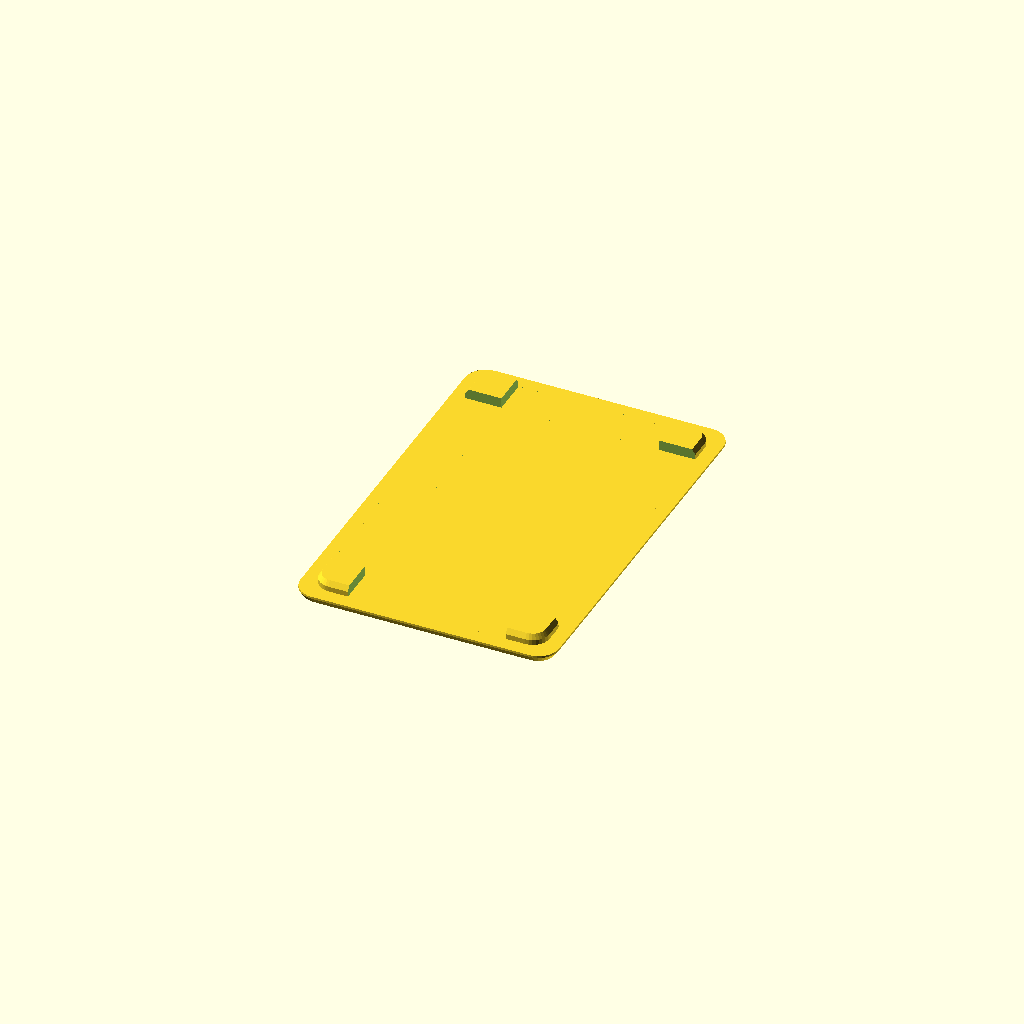
Cell 1: rendered with the file's own defaults.
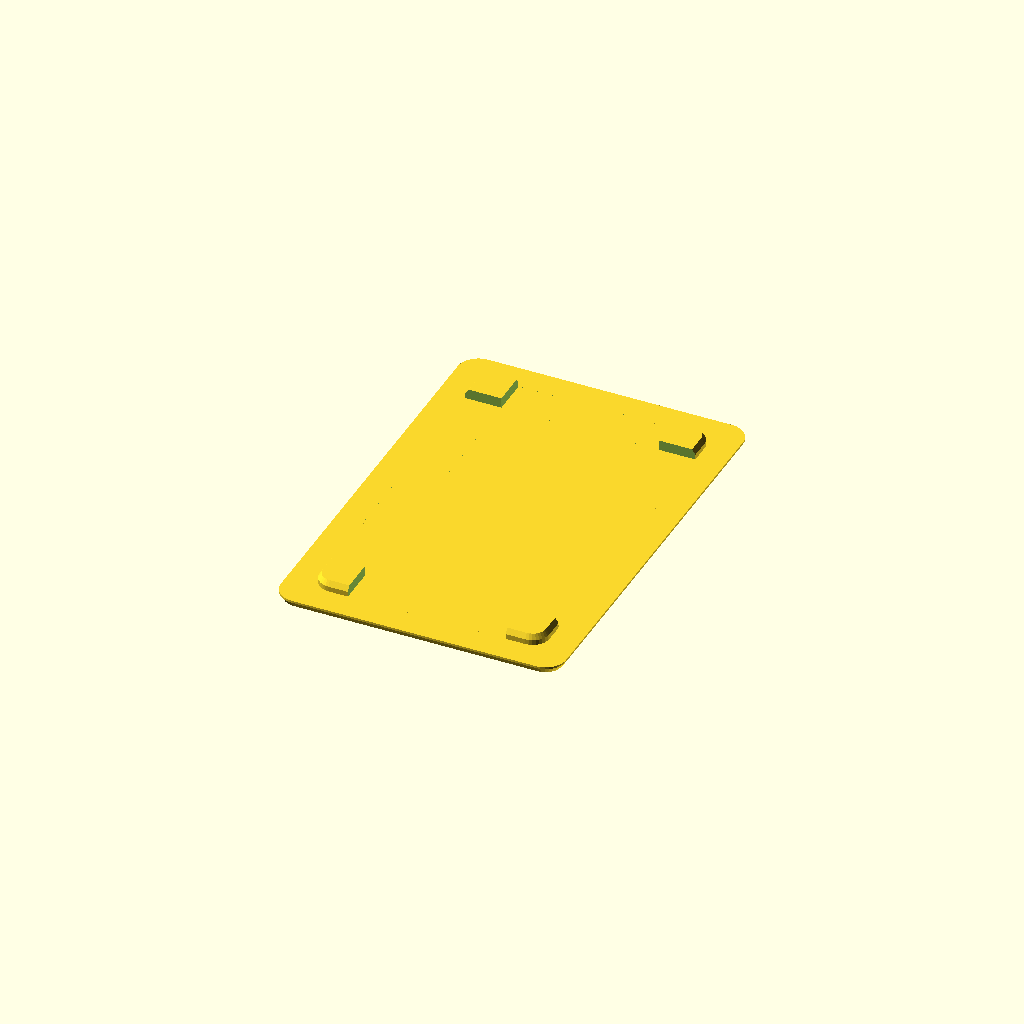
Cell 2 — wall_thickness set to 13, the other parameters unchanged.
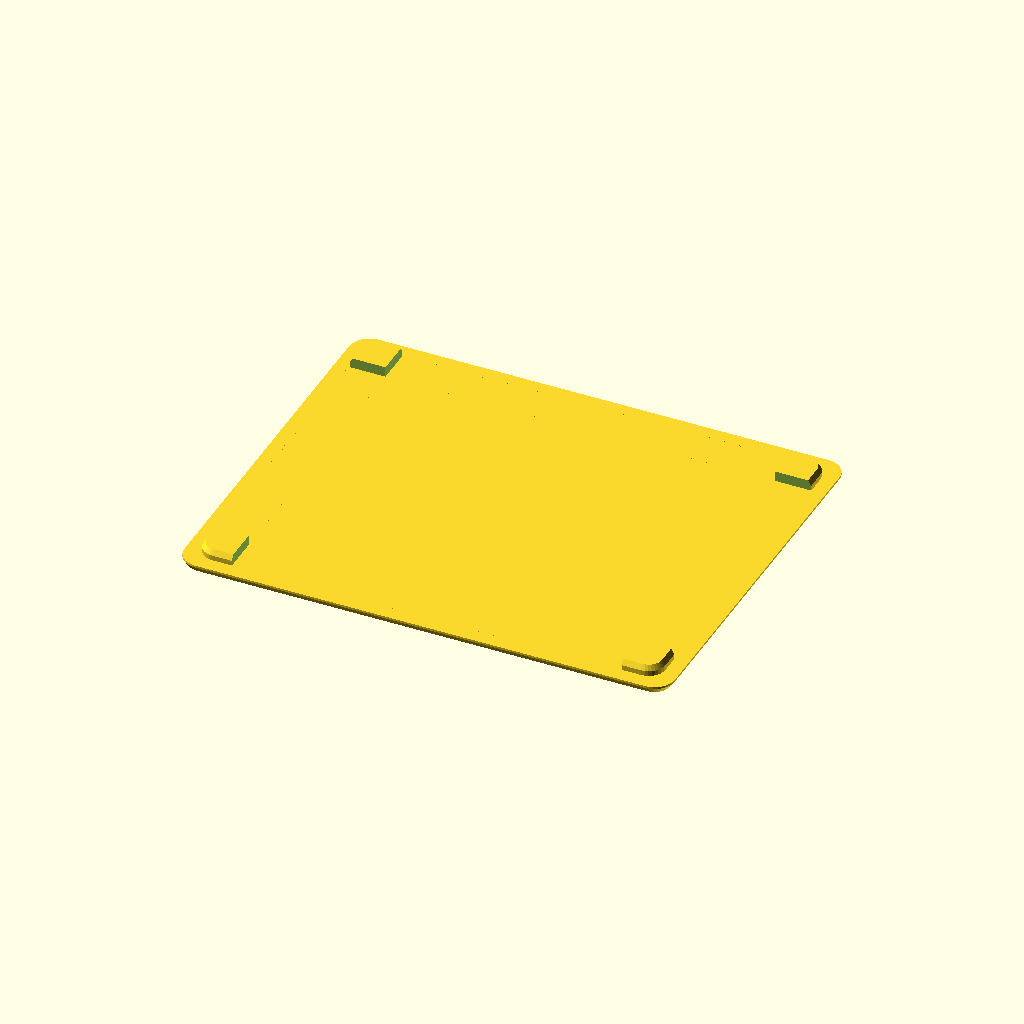
Cell 3 — bb_width set to 113, the other parameters unchanged.
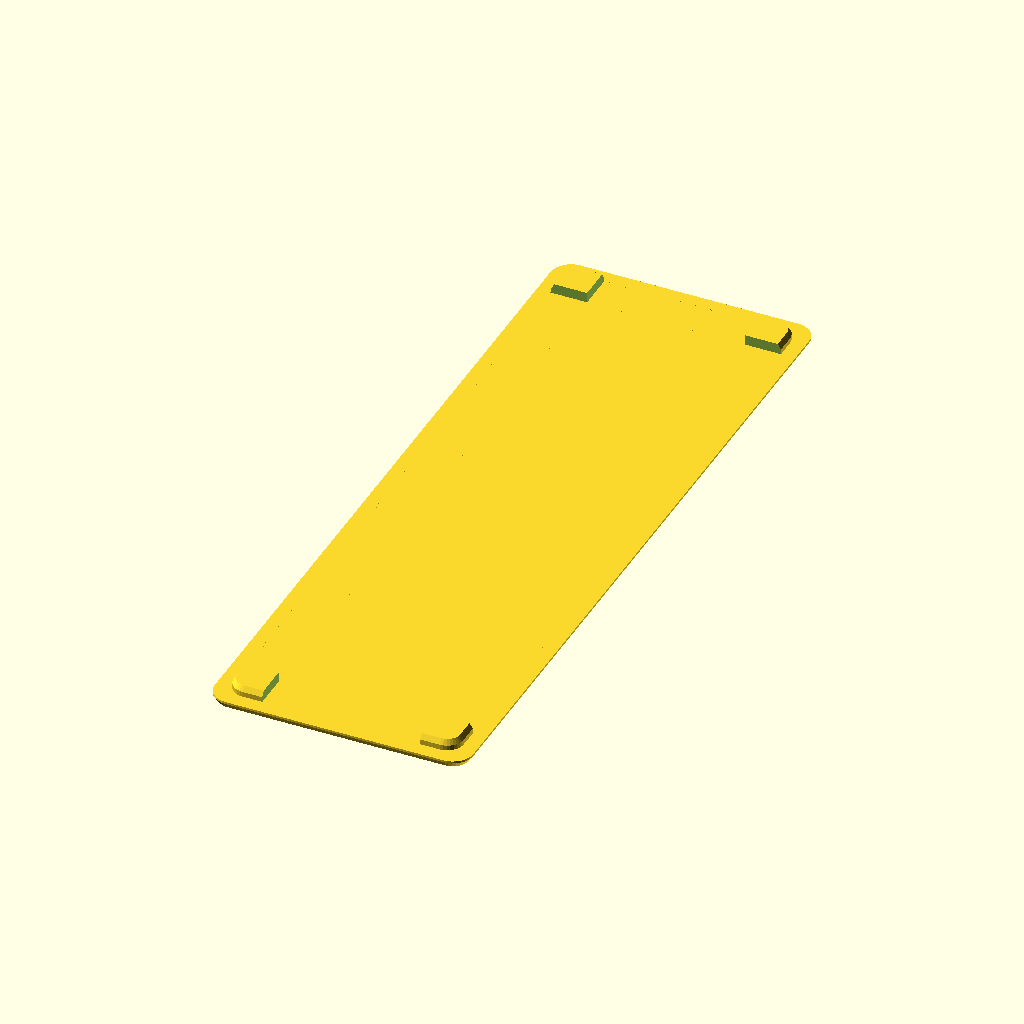
Cell 4: bb_height = 179 (everything else at default).
All cells are drawn from one camera (rotation 55°, 0°, 25°, orthographic, colour scheme Cornfield), so only the parameter changes between them.
Source of the model, inputs/thingiverse/files/thing-3874702/files/BeagleBoneBlack-lid.scad:
wall_thickness=6.5;
base_thickness=2.0;
bb_depth=20;
bb_width=56.5;
bb_height=89.5;
bb_curve_corner=10;

bb_lid_thickness=2;
bb_lid_depth=2.5;
bb_lid_shrink=.5;

corner_size=12;

// Battery holder
bat_width=32;
bat_height=64;
bat_depth=8;
bat_wall=5.0;
bat_ceil=2.0;

module RoundedBB(extra_width,extra_height,depth,curve=bb_curve_corner,bevel=0) {
	minkowski() {
		cube([bb_width-curve+extra_width,bb_height-curve+extra_height,depth-bevel],center=true);
		cylinder(r1=curve/2.5,r2=curve/2, h=.0001+bevel, $fn=32, center=true);
	}
}

module BeagleLid(curve=bb_curve_corner) {
	difference() {
		union() {
			RoundedBB(wall_thickness, wall_thickness, bb_lid_thickness, curve, bb_lid_thickness*3/4);
			translate([0,0,bb_lid_thickness/2+bb_lid_depth/2]) {
				difference() {
					rotate( [180,0,0] )
					RoundedBB(-bb_lid_shrink, -bb_lid_shrink, bb_lid_depth, curve-2,bb_lid_depth*1/2);
					*RoundedBB(-bb_lid_shrink-5, -bb_lid_shrink-5, bb_lid_depth, curve-2);
					cube([bb_width-1.5*corner_size,bb_height,bb_lid_depth*5],center=true);
					cube([bb_width,bb_height-1.5*corner_size,bb_lid_depth*5],center=true);
				}
			}
/*
			translate([0,-(bb_height-bat_height)/2+2,bb_lid_thickness/2+bat_depth/2+bat_ceil/2]) {
				cube([bat_width+bat_wall,bat_height+bat_wall,bat_depth+bat_ceil], center=true);
			}
*/
		}
/*
		// Carve out the space in the battery holder
		translate([0,-(bb_height-bat_height)/2+2,0]) {
			cube([bat_width,bat_height,bb_lid_thickness+bat_depth*2], center=true);
		}

		// Take slices out of the battery holder
		translate([0,-(bb_height-bat_height)/2+2,bb_lid_thickness/2+bat_depth/2+bat_ceil/2]) {
			cube([bat_width+bat_wall,20,bat_depth+bat_ceil], center=true);

			translate([0,-25,0])
				cube([bat_width+bat_wall,20,bat_depth+bat_ceil], center=true);

			translate([0,25,0])
				cube([bat_width+bat_wall,20,bat_depth+bat_ceil], center=true);
		}
*/
	}
}

BeagleLid();
Customizer parameters (derived from the source; name, type, default, range or options):
wall_thickness: number, default 6.5
base_thickness: number, default 2
bb_depth: number, default 20
bb_width: number, default 56.5
bb_height: number, default 89.5
bb_curve_corner: number, default 10
bb_lid_thickness: number, default 2
bb_lid_depth: number, default 2.5
bb_lid_shrink: number, default 0.5
corner_size: number, default 12
bat_width: number, default 32
bat_height: number, default 64
bat_depth: number, default 8
bat_wall: number, default 5
bat_ceil: number, default 2
